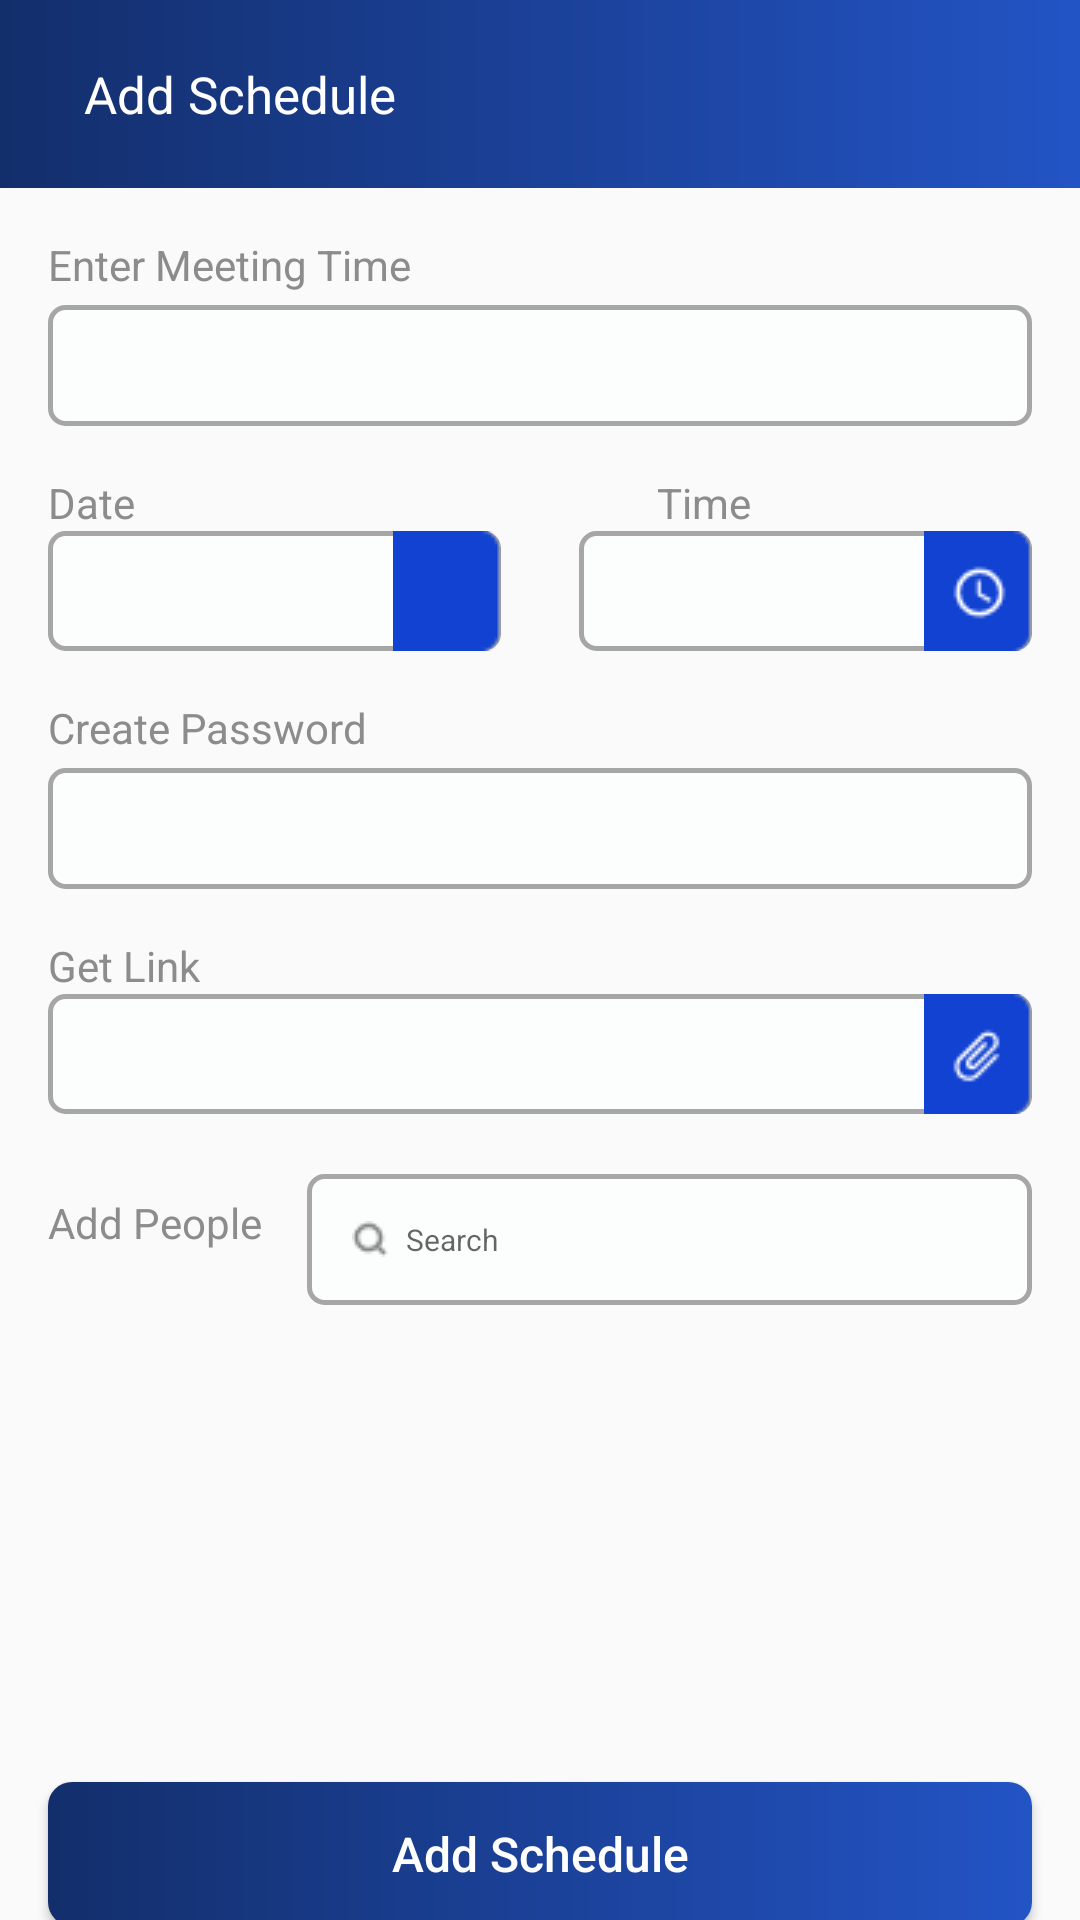

Produce the Android XML layout that renders to this screen, including the resource entries it uses.
<!-- AndroidManifest.xml: application theme Theme.VideoConference -->
<!-- res/layout/add_schedule.xml -->
<?xml version="1.0" encoding="utf-8"?>
<androidx.constraintlayout.widget.ConstraintLayout xmlns:android="http://schemas.android.com/apk/res/android"
    xmlns:app="http://schemas.android.com/apk/res-auto"
    android:layout_width="match_parent"
    android:layout_height="match_parent">

    <LinearLayout
        android:id="@+id/layout1"
        android:layout_width="match_parent"
        android:layout_height="wrap_content"
        android:background="@drawable/toolbar_colour"
        android:gravity="center_vertical"
        android:orientation="horizontal"
        android:paddingTop="20dp"
        android:paddingBottom="20dp"
        app:layout_constraintEnd_toEndOf="parent"
        app:layout_constraintStart_toStartOf="parent"
        app:layout_constraintTop_toTopOf="parent">

        <ImageView
            android:layout_width="wrap_content"
            android:layout_height="wrap_content"
            android:layout_marginStart="19dp"
            android:contentDescription="click"
            android:src="@drawable/back_arrow" />

        <TextView
            android:layout_width="wrap_content"
            android:layout_height="wrap_content"
            android:layout_marginStart="9dp"
            android:text="Add Schedule"
            android:textColor="@color/white"
            android:textSize="17sp" />


    </LinearLayout>

    <TextView
        android:id="@+id/textview"
        android:layout_width="wrap_content"
        android:layout_height="wrap_content"
        android:layout_marginStart="16dp"
        android:layout_marginTop="16dp"
        android:text="Enter Meeting Time"
        android:textColor="#8C8C8C"
        android:textSize="14sp"
        app:layout_constraintStart_toStartOf="parent"
        app:layout_constraintTop_toBottomOf="@+id/layout1" />

    <LinearLayout
        android:id="@+id/la2"
        android:layout_width="match_parent"
        android:layout_height="wrap_content"
        android:layout_marginStart="16dp"
        android:layout_marginEnd="16dp"
        android:orientation="vertical"
        app:layout_constraintTop_toBottomOf="@+id/textview">


        <EditText
            android:layout_width="match_parent"
            android:layout_height="wrap_content"
            android:layout_marginTop="4dp"
            android:background="@drawable/edit_text_gray"
            android:padding="8dp" />

        <LinearLayout
            android:id="@+id/la3"
            android:layout_width="match_parent"
            android:layout_height="wrap_content"
            android:orientation="horizontal">

            <TextView
                android:layout_width="wrap_content"
                android:layout_height="wrap_content"
                android:layout_marginTop="16dp"
                android:text="Date"
                android:textColor="#8C8C8C"
                android:textSize="14sp" />

            <TextView
                android:layout_width="wrap_content"
                android:layout_height="wrap_content"
                android:layout_marginStart="174dp"
                android:layout_marginTop="16dp"
                android:text="Time"
                android:textColor="#8C8C8C"
                android:textSize="14sp" />
        </LinearLayout>


        <LinearLayout
            android:id="@+id/la4"
            android:layout_width="match_parent"
            android:layout_height="wrap_content"
            android:orientation="horizontal">


            <EditText
                android:layout_width="0dp"
                android:layout_height="wrap_content"
                android:layout_marginEnd="26dp"
                android:layout_weight="1"
                android:background="@drawable/edit_text_gray"
                android:drawableEnd="@drawable/cal"
                android:inputType="date" />

            
            <EditText
                android:layout_width="0dp"
                android:layout_height="wrap_content"
                android:layout_weight="1"
                android:background="@drawable/edit_text_gray"
                android:drawableEnd="@drawable/time"
                android:inputType="time" />
        </LinearLayout>

        <TextView
            android:layout_width="wrap_content"
            android:layout_height="wrap_content"
            android:layout_marginTop="16dp"
            android:text="Create Password"
            android:textColor="#8C8C8C"
            android:textSize="14sp" />

        <EditText
            android:layout_width="match_parent"
            android:layout_height="wrap_content"
            android:layout_marginTop="4dp"
            android:background="@drawable/edit_text_gray"
            android:padding="8dp" />

        <TextView
            android:layout_width="wrap_content"
            android:layout_height="wrap_content"
            android:layout_marginTop="16dp"
            android:text="Get Link"
            android:textColor="#8C8C8C"
            android:textSize="14sp" />

        <EditText
            android:layout_width="match_parent"
            android:layout_height="wrap_content"
            android:background="@drawable/edit_text_gray"
            android:drawableEnd="@drawable/link" />

        <LinearLayout
            android:id="@+id/la5"
            android:layout_width="match_parent"
            android:layout_height="wrap_content"
            android:layout_marginTop="16dp"
            android:orientation="horizontal">

            <TextView
                android:layout_width="wrap_content"
                android:layout_height="wrap_content"
                android:text="Add People"
                android:textColor="#8C8C8C"
                android:textSize="14sp" />

            <EditText
                android:layout_width="match_parent"
                android:layout_height="wrap_content"
                android:layout_marginStart="15dp"
                android:layout_marginTop="4dp"
                android:background="@drawable/edit_text_gray"
                android:drawableStart="@drawable/search"
                android:drawablePadding="6dp"
                android:hint="Search"
                android:padding="15dp"
                android:textSize="10sp" />
        </LinearLayout>

    </LinearLayout>


    <Button
        android:layout_width="match_parent"
        android:layout_height="wrap_content"
        android:layout_gravity="center_horizontal"
        android:layout_marginStart="16dp"
        android:layout_marginTop="159dp"
        android:layout_marginEnd="16dp"
        android:background="@drawable/background_button"
        android:text="Add Schedule"
        android:textAllCaps="false"
        android:textColor="@color/white"
        android:textSize="16sp"
        app:layout_constraintTop_toBottomOf="@+id/la2" />

</androidx.constraintlayout.widget.ConstraintLayout>
<!-- resources referenced by this layout -->
<resources>
  <!-- drawable background_button (drawable) -->
  <?xml version="1.0" encoding="utf-8"?>
  <shape xmlns:android="http://schemas.android.com/apk/res/android" android:shape="rectangle">
  
      <corners android:radius="8dp"/>
      <gradient
          android:type="linear"
          android:angle="0"
          android:startColor="#132E6B"
          android:endColor="#2354C5" />
  
  </shape>
  <!-- drawable cal: png bitmap (drawable, 302 bytes) -->
  <!-- drawable edit_text_gray (drawable) -->
  <?xml version="1.0" encoding="utf-8"?>
  <shape xmlns:android="http://schemas.android.com/apk/res/android" android:shape="rectangle">
  
      <solid android:color="#FCFDFD"/>
  
      <stroke
          android:width="1.5dp"
          android:color="#A6A6A6"
          />
      <corners android:radius="5dp"/>
  </shape>
  <!-- drawable link: png bitmap (drawable, 643 bytes) -->
  <!-- drawable search: png bitmap (drawable, 333 bytes) -->
  <!-- drawable time: png bitmap (drawable, 745 bytes) -->
  <!-- drawable toolbar_colour (drawable) -->
  <?xml version="1.0" encoding="utf-8"?>
  <shape xmlns:android="http://schemas.android.com/apk/res/android">
      <gradient
          android:type="linear"
          android:angle="0"
          android:startColor="#132E6B"
          android:endColor="#2354C5" />
  </shape>
  <style name="Theme.VideoConference" parent="Base.Theme.VideoConference" />
  <style name="Base.Theme.VideoConference" parent="Theme.AppCompat.DayNight.NoActionBar">
          
          
      </style>
  <!-- not gathered from this repository: default colours our renderer supplied (Android Studio template values) -->
  <color name="white">#FFFFFFFF</color>
</resources>
